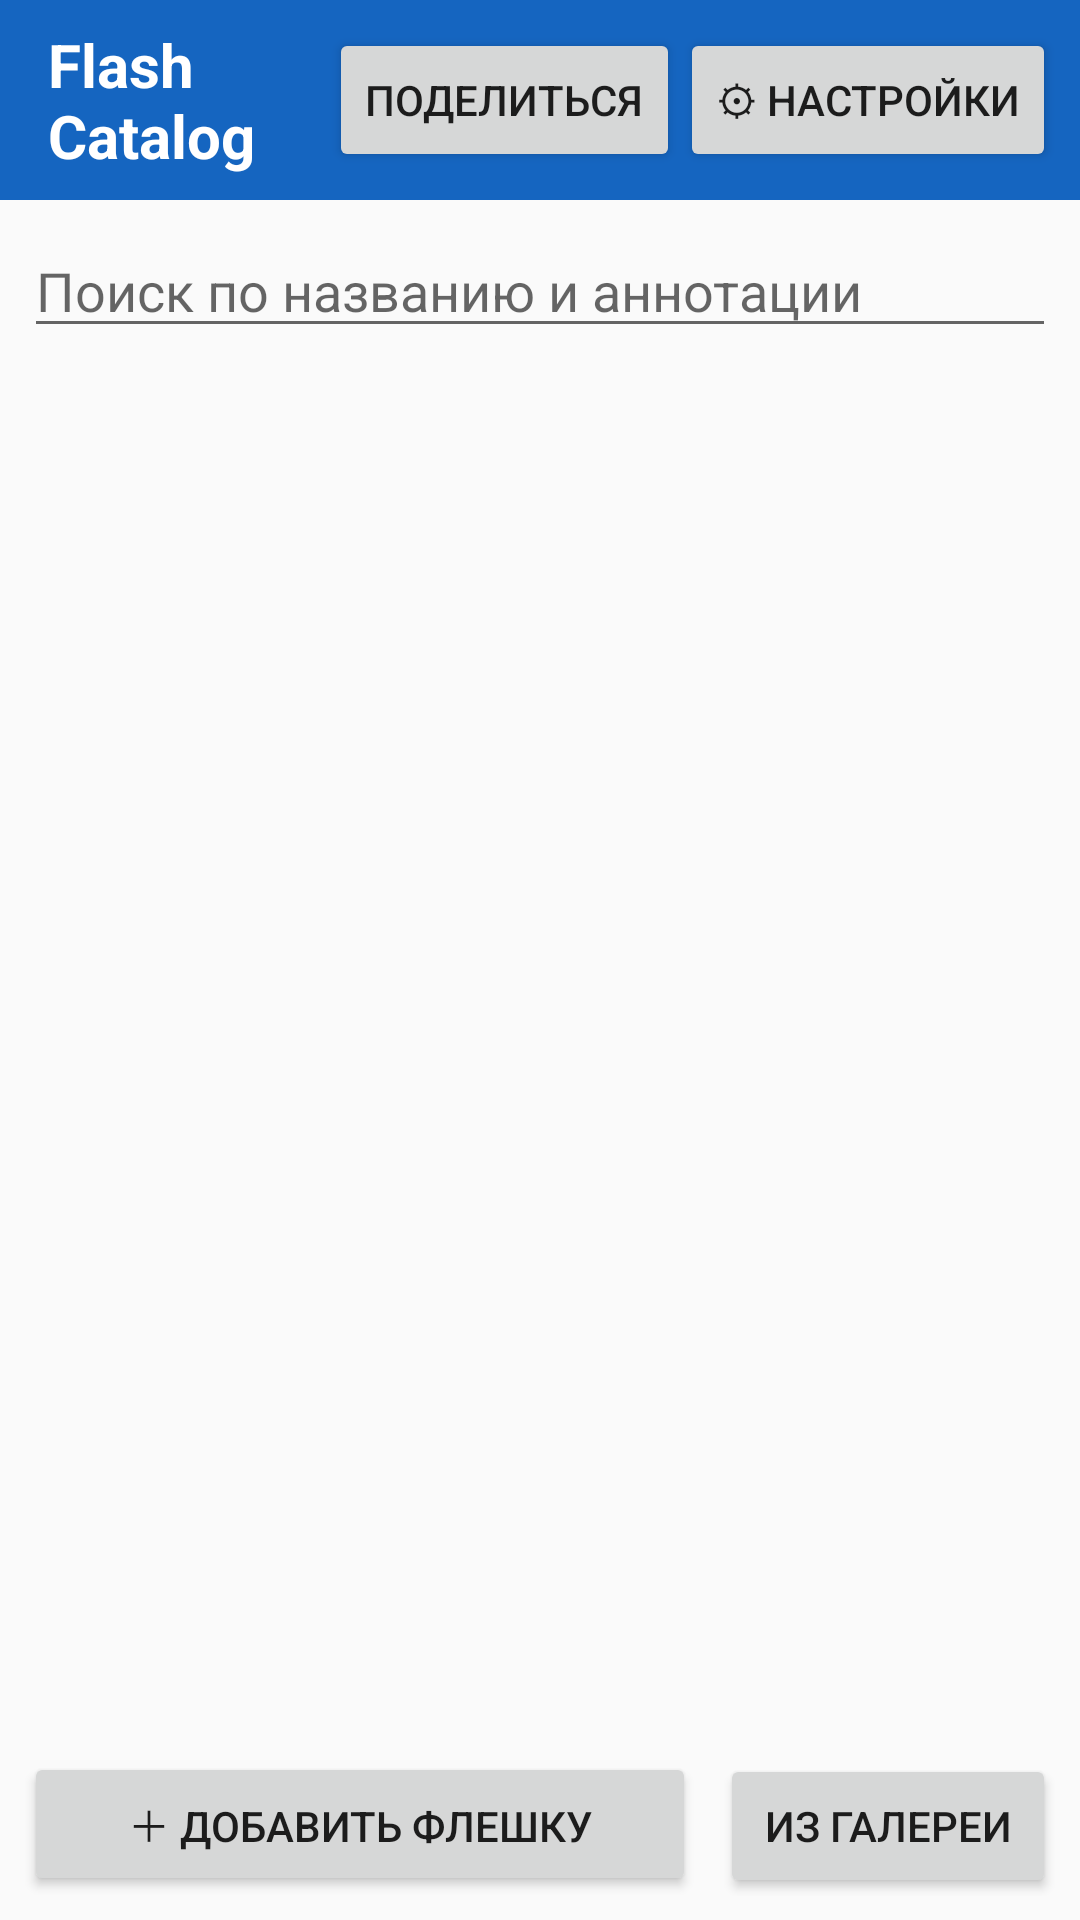

Reconstruct the res/layout file that produces this screen, plus the resources it refers to.
<!-- AndroidManifest.xml: application theme AppTheme -->
<!-- res/layout/activity_main.xml -->
<?xml version="1.0" encoding="utf-8"?>
<LinearLayout xmlns:android="http://schemas.android.com/apk/res/android"
    android:layout_width="match_parent"
    android:layout_height="match_parent"
    android:background="#FAFAFA"
    android:orientation="vertical">

    <LinearLayout
        android:layout_width="match_parent"
        android:layout_height="wrap_content"
        android:background="#1565C0"
        android:gravity="center_vertical"
        android:orientation="horizontal"
        android:paddingStart="16dp"
        android:paddingTop="8dp"
        android:paddingEnd="8dp"
        android:paddingBottom="8dp">

        <TextView
            android:layout_width="0dp"
            android:layout_height="wrap_content"
            android:layout_weight="1"
            android:text="Flash Catalog"
            android:textColor="#FFFFFF"
            android:textSize="20sp"
            android:textStyle="bold" />

        <Button
            android:id="@+id/btnQr"
            android:layout_width="wrap_content"
            android:layout_height="wrap_content"
            android:text="Поделиться" />

        <Button
            android:id="@+id/btnFolder"
            android:layout_width="wrap_content"
            android:layout_height="wrap_content"
            android:text="⚙ Настройки" />
    </LinearLayout>

    <TextView
        android:id="@+id/serviceBar"
        android:layout_width="match_parent"
        android:layout_height="wrap_content"
        android:background="#FFB74D"
        android:padding="10dp"
        android:textColor="#212121"
        android:textSize="14sp"
        android:visibility="gone" />

    <EditText
        android:id="@+id/search"
        android:layout_width="match_parent"
        android:layout_height="wrap_content"
        android:layout_margin="8dp"
        android:hint="Поиск по названию и аннотации"
        android:inputType="text"
        android:maxLines="1" />

    <FrameLayout
        android:layout_width="match_parent"
        android:layout_height="0dp"
        android:layout_weight="1">

        <androidx.recyclerview.widget.RecyclerView
            android:id="@+id/list"
            android:layout_width="match_parent"
            android:layout_height="match_parent" />

        <TextView
            android:id="@+id/empty"
            android:layout_width="match_parent"
            android:layout_height="match_parent"
            android:gravity="center"
            android:padding="24dp"
            android:textColor="#666666"
            android:textSize="16sp" />
    </FrameLayout>

    <LinearLayout
        android:layout_width="match_parent"
        android:layout_height="wrap_content"
        android:orientation="horizontal"
        android:padding="8dp">

        <Button
            android:id="@+id/btnAdd"
            android:layout_width="0dp"
            android:layout_height="wrap_content"
            android:layout_weight="2"
            android:text="＋ Добавить флешку" />

        <Button
            android:id="@+id/btnImport"
            android:layout_width="0dp"
            android:layout_height="wrap_content"
            android:layout_marginStart="8dp"
            android:layout_weight="1"
            android:text="Из галереи" />
    </LinearLayout>
</LinearLayout>
<!-- resources referenced by this layout -->
<resources>
  <style name="AppTheme" parent="Theme.AppCompat.Light.NoActionBar">
          <item name="colorPrimary">#1565C0</item>
          <item name="colorPrimaryDark">#0D47A1</item>
          <item name="colorAccent">#1565C0</item>
          <item name="android:statusBarColor">#0D47A1</item>
      </style>
</resources>
